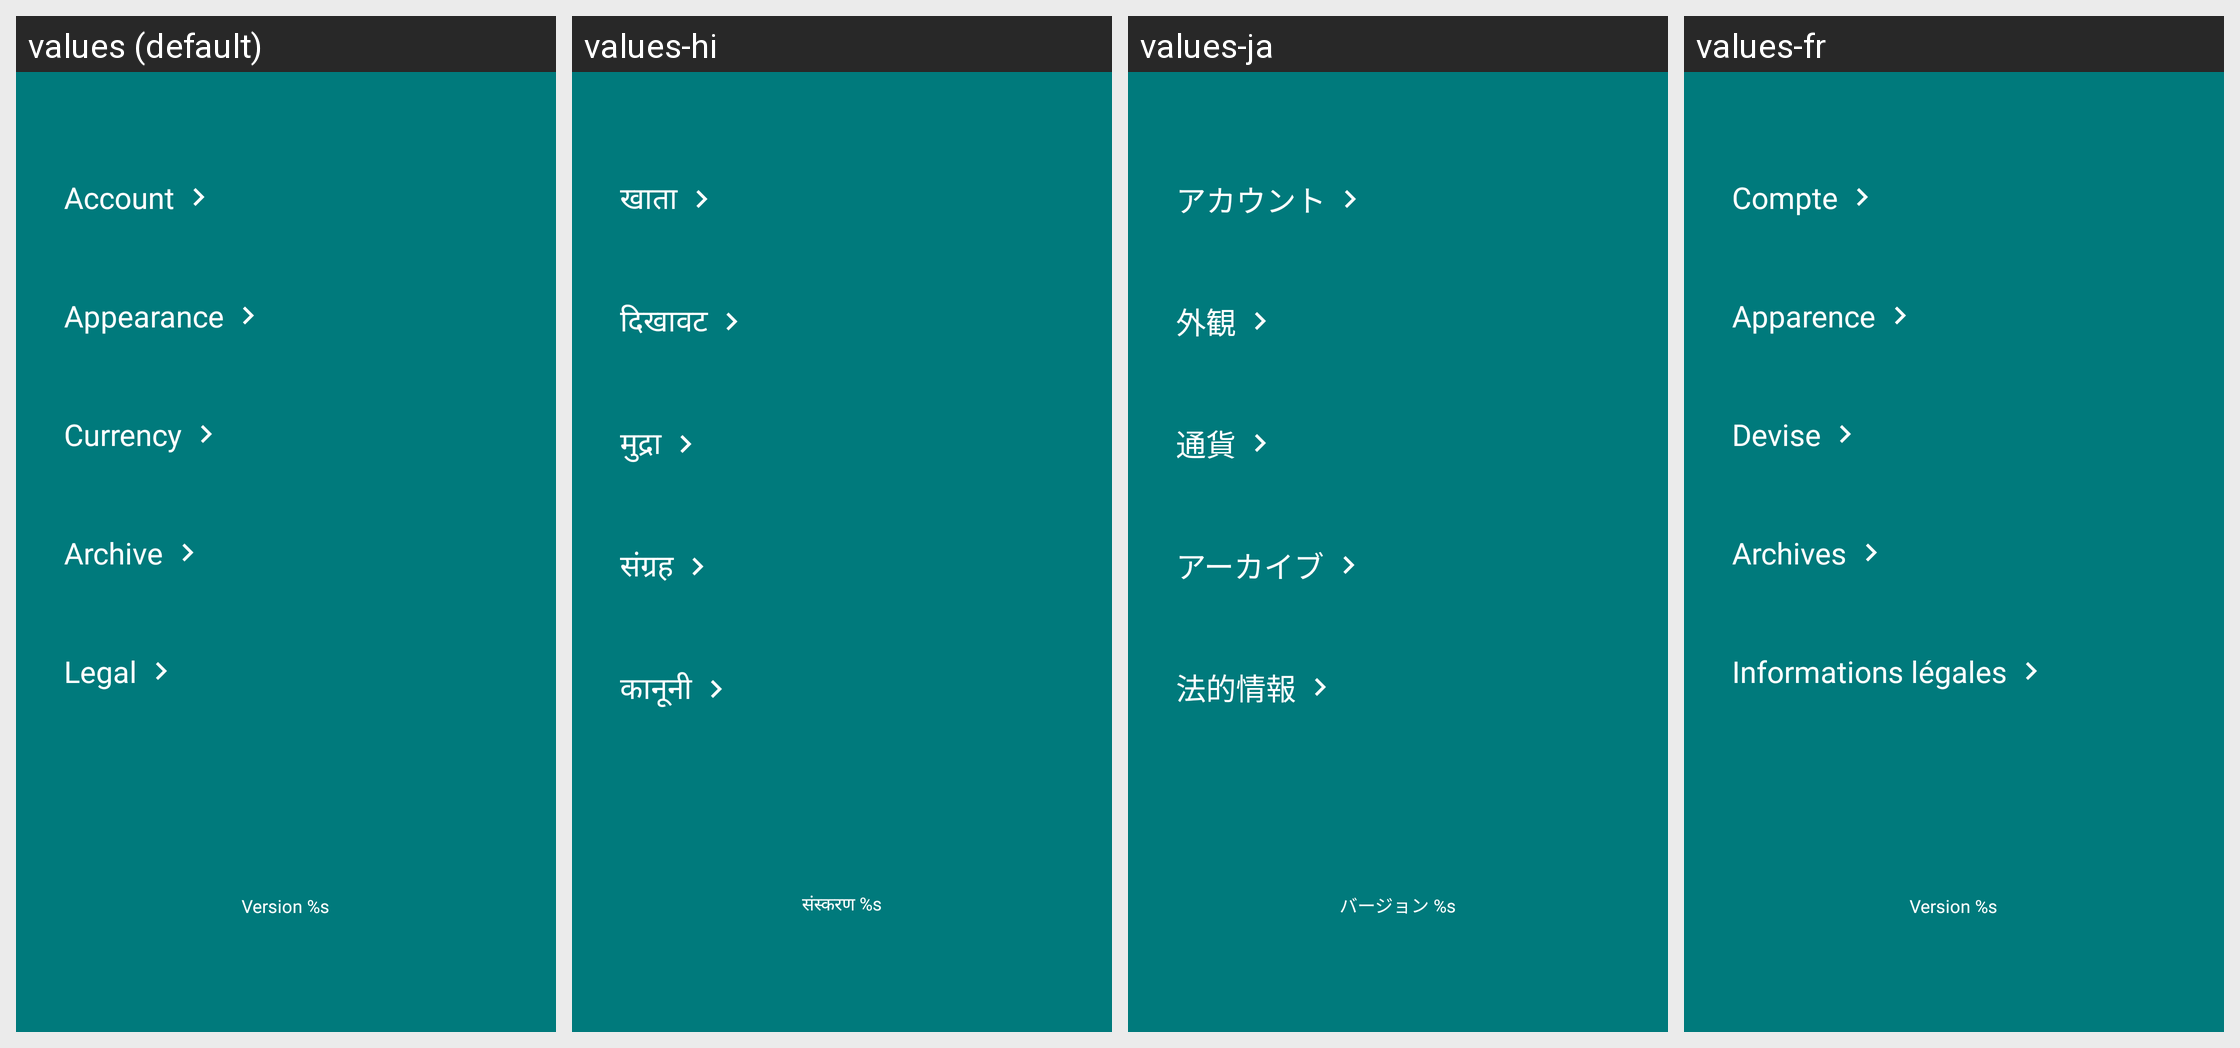

The Android screen above is rendered under several locales of the same app. Produce the string resources it draws, with the default and per-locale values.
Android screen res/layout/activity_settings.xml rendered under 4 locales, left to right: values (default), values-hi, values-ja, values-fr. Device: Nexus 5 (rendered at 1080×1920; each locale shown at half size, 540×960, under a caption strip naming it); theme Theme.BudgetBrewer.
Other locales in the repository, not shown: values-de, values-es, values-fil, values-it, values-pt.
Strings drawn on this screen, with the default value and each locale's value (text and hints the layout hard-codes, and strings that could not be matched under every locale, appear in the picture but are not listed):

settings_account
  values: Account
  values-hi: खाता
  values-ja: アカウント
  values-fr: Compte

settings_appearance
  values: Appearance
  values-hi: दिखावट
  values-ja: 外観
  values-fr: Apparence

settings_currency
  values: Currency
  values-hi: मुद्रा
  values-ja: 通貨
  values-fr: Devise

settings_archive
  values: Archive
  values-hi: संग्रह
  values-ja: アーカイブ
  values-fr: Archives

settings_legal
  values: Legal
  values-hi: कानूनी
  values-ja: 法的情報
  values-fr: Informations légales

version_placeholder
  values: Version %s
  values-hi: संस्करण %s
  values-ja: バージョン %s
  values-fr: Version %s
